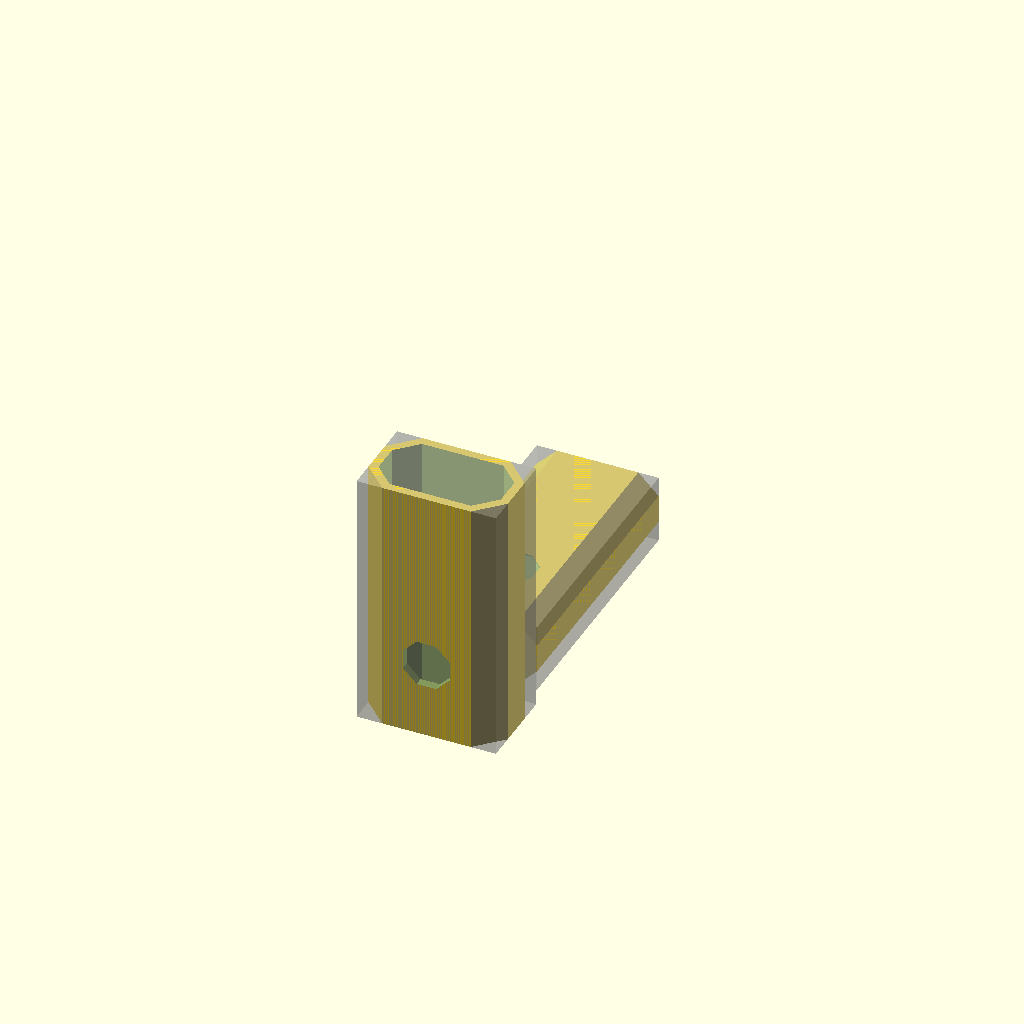
Cell 1: rendered with the file's own defaults.
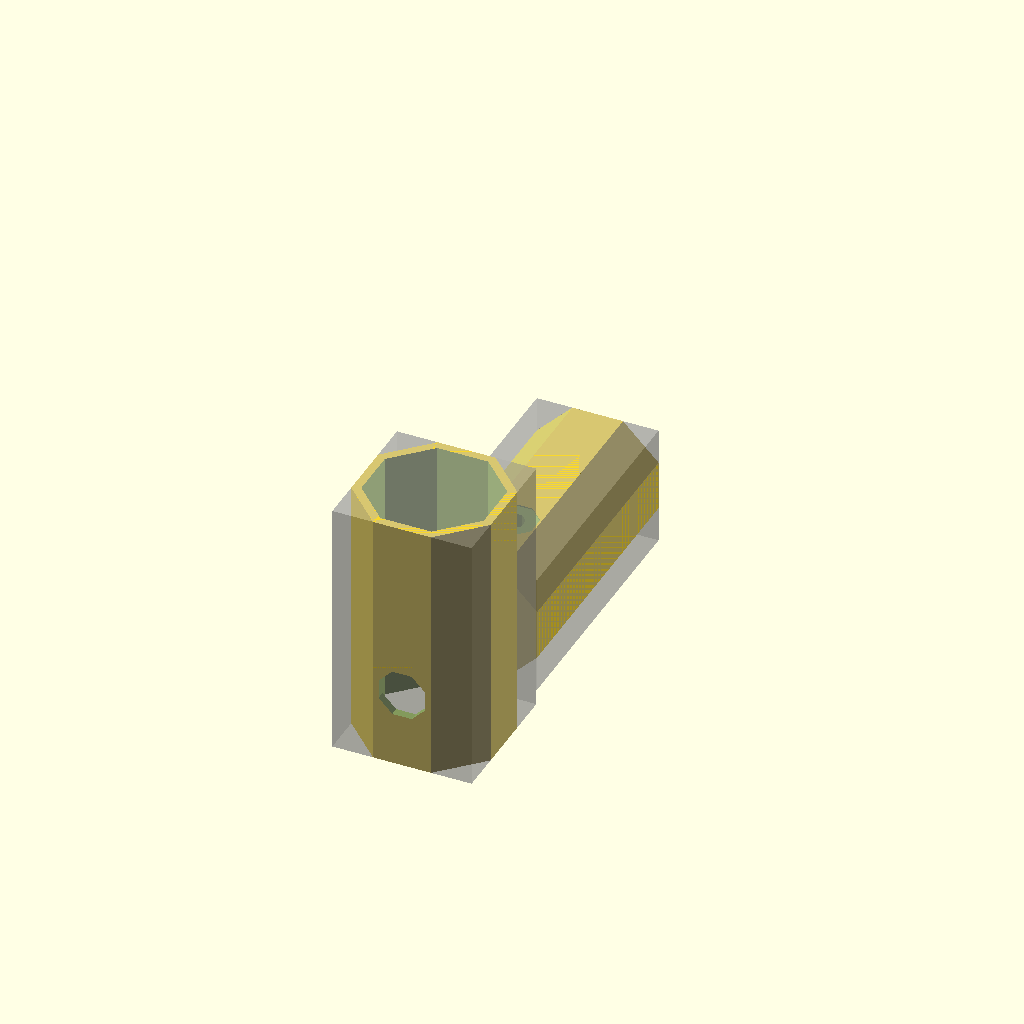
Cell 2 — pole_d set to 23, the other parameters unchanged.
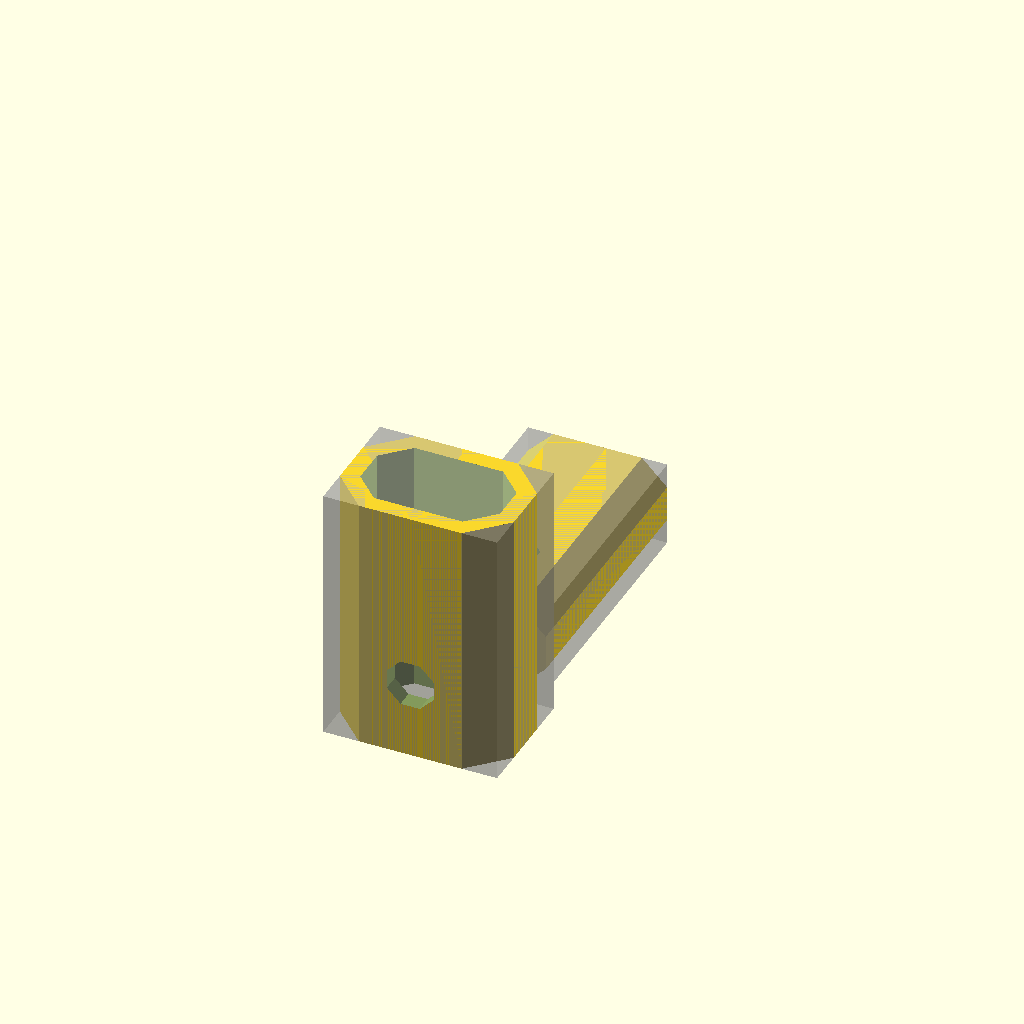
Cell 3: the same model with block_t1 = 7.6.
One fixed orthographic camera (rotation 55°, 0°, 25°; colour scheme Cornfield) for every cell.
The OpenSCAD source (001 completed/canopy fix/canopy fix.scad):
$fa=.01;
$fs=.3;

pole_d = 11.5;
pole_w = 22.1+1;
bolt_d = 4.7;
bolthead_d=9.7+.3;
plasticnut_t=5.8-4.2;

block_w = 24.6;
block_l = 34;
block_t1 = 3.8;

hole_to_end=17;
hole_to_shear=15;

new_block_overlap=25.4;

loose=.3;
tight=.15;
spacing=3;

module cyl8(h,d,center) rotate([0,0,360/16])cylinder(h=h,d=d/cos(45/2),center=center, $fn=8);

module capsule(w,d,h,center=false){
	dx= w/2-d/2;
	hull(){
		translate([-dx,0,0]) cyl8(h=h,d=d, center=center);
		translate([ dx,0,0]) cyl8(h=h,d=d, center=center);
	}
}
module pole(h=99,center=false){
	capsule(w=pole_w,d=pole_d,h=99);
}

module negative(){
	//hole for pole
	translate([0,hole_to_shear-loose])
		rotate([-90,0,0])
		rotate([0,0,180])
		capsule(w=pole_w+tight,d=pole_d+tight,h=99);
	//bolt hole
	cyl8(h=99,d=bolt_d+loose, center=true);
	//countersink
	translate([0,0,pole_d/2+plasticnut_t]) cyl8(d=bolthead_d+loose,h=99);
}


//h = pole_d+plasticnut_t+block_t1;
new_block_h = pole_d+2*block_t1;
new_block_l = hole_to_end + hole_to_shear + new_block_overlap;
new_block_w = pole_w+2*block_t1;

mid_h = (pole_d+tight+new_block_h)/2;
mid_l = (new_block_l+new_block_l)/2;
mid_w = (pole_w+tight+new_block_w)/2;



module outer_shell() difference(){
	%translate([-new_block_w/2,-hole_to_end,-new_block_h/2]) cube([new_block_w,new_block_l,new_block_h]);
	
	translate([0,-hole_to_end,0])
		rotate([-90,0,0])
		capsule(w=new_block_w,d=new_block_h,h=new_block_l);
		
	translate([0,-hole_to_end-.1,0])
		rotate([-90,0,0])
		capsule(w=mid_w,d=mid_h,h=mid_l+.2);
	
	negative();
}

module inner_shell() difference(){
	%translate([-(mid_w-tight)/2,-hole_to_end,-(mid_h-tight)/2]) cube([mid_w-tight,mid_l,mid_h-tight]);
	
	translate([0,-hole_to_end,0])
		rotate([-90,0,0])
		capsule(w=mid_w-tight,d=mid_h-tight,h=mid_l);
	
	negative();
}

translate([0,-new_block_h/2-spacing/2,hole_to_end]) rotate([90,0,0]) outer_shell();

translate([0,hole_to_end+3,mid_h/2]) inner_shell();
Parameter table extracted from the source (name, type, default, range or options):
pole_d: number, default 11.5
bolt_d: number, default 4.7
block_w: number, default 24.6
block_l: number, default 34
block_t1: number, default 3.8
hole_to_end: number, default 17
hole_to_shear: number, default 15
new_block_overlap: number, default 25.4
loose: number, default 0.3
tight: number, default 0.15
spacing: number, default 3
